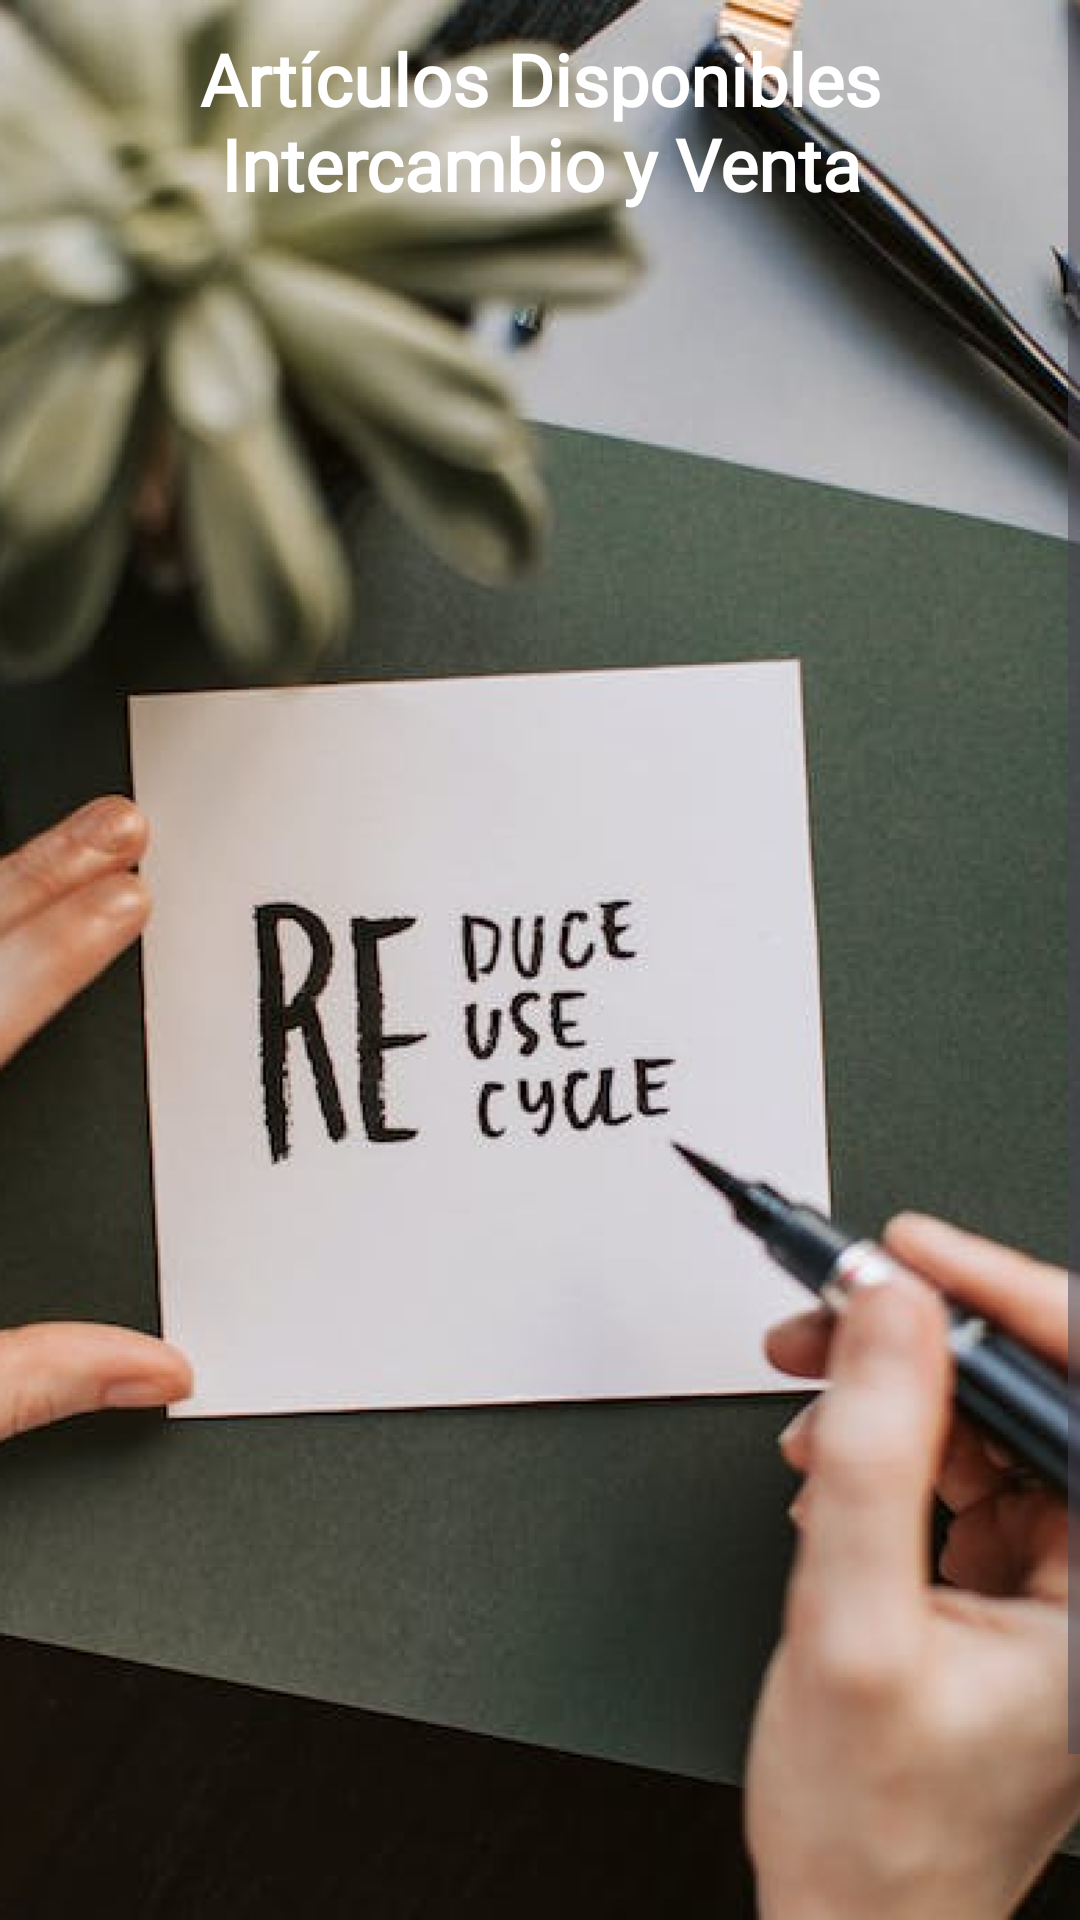

Produce the Android XML layout that renders to this screen, including the resource entries it uses.
<!-- AndroidManifest.xml: application theme Theme.GreenUniv -->
<!-- res/layout/fragment_estudiante_listado_articulos.xml -->
<?xml version="1.0" encoding="utf-8"?>
<ScrollView xmlns:android="http://schemas.android.com/apk/res/android"
    xmlns:tools="http://schemas.android.com/tools"
    android:layout_width="match_parent"
    android:layout_height="match_parent"
    xmlns:app="http://schemas.android.com/apk/res-auto"
    android:background="@drawable/backgroundestudiante"
    tools:context=".EstudianteListadoArticulosFragment">

    
    <androidx.constraintlayout.widget.ConstraintLayout
        android:layout_width="match_parent"
        android:layout_height="match_parent"
        tools:context=".AdminGestionAlumRegisFragment">

        <TextView
            android:id="@+id/txtViewListarArti"
            android:layout_width="wrap_content"
            android:layout_height="wrap_content"
            android:layout_marginTop="10dp"
            android:fontFamily="@font/mclaren"
            android:text="Artículos Disponibles Intercambio y Venta"
            android:gravity="center"
            android:textColor="#FFFFFF"
            android:textSize="24sp"
            android:textStyle="bold"
            app:layout_constraintEnd_toEndOf="parent"
            app:layout_constraintHorizontal_bias="0.477"
            app:layout_constraintStart_toStartOf="parent"
            app:layout_constraintTop_toTopOf="parent" />

        <LinearLayout
            android:layout_width="match_parent"
            android:layout_height="615dp"
            android:layout_marginTop="15dp"
            app:layout_constraintEnd_toEndOf="parent"
            app:layout_constraintHorizontal_bias="0.428"
            app:layout_constraintStart_toStartOf="parent"
            app:layout_constraintTop_toBottomOf="@+id/txtViewListarArti">


            <androidx.recyclerview.widget.RecyclerView
                android:id="@+id/recycleListadoArticulosInterVenta"
                android:layout_width="match_parent"
                android:layout_height="match_parent"/>


        </LinearLayout>

    </androidx.constraintlayout.widget.ConstraintLayout>

</ScrollView>
<!-- resources referenced by this layout -->
<resources>
  <!-- drawable backgroundestudiante: png bitmap (drawable-v24, 321100 bytes) -->
  <style name="Theme.GreenUniv" parent="Theme.Material3.Light.NoActionBar">
          
          <item name="colorPrimary">#18281F</item>
          <item name="colorPrimaryVariant">#18281F</item>
          <item name="colorOnPrimary">@color/white</item>
          
          <item name="colorSecondary">@color/verdecito_oscuro</item>
          <item name="colorSecondaryVariant">@color/teal_700</item>
          <item name="colorOnSecondary">@color/black</item>
          
          <item name="android:statusBarColor">?attr/colorPrimaryVariant</item>
          
      </style>
  <color name="white">#FFFFFFFF</color>
  <color name="verdecito_oscuro">#2A772F</color>
  <color name="teal_700">#FF018786</color>
  <color name="black">#FF000000</color>
</resources>
